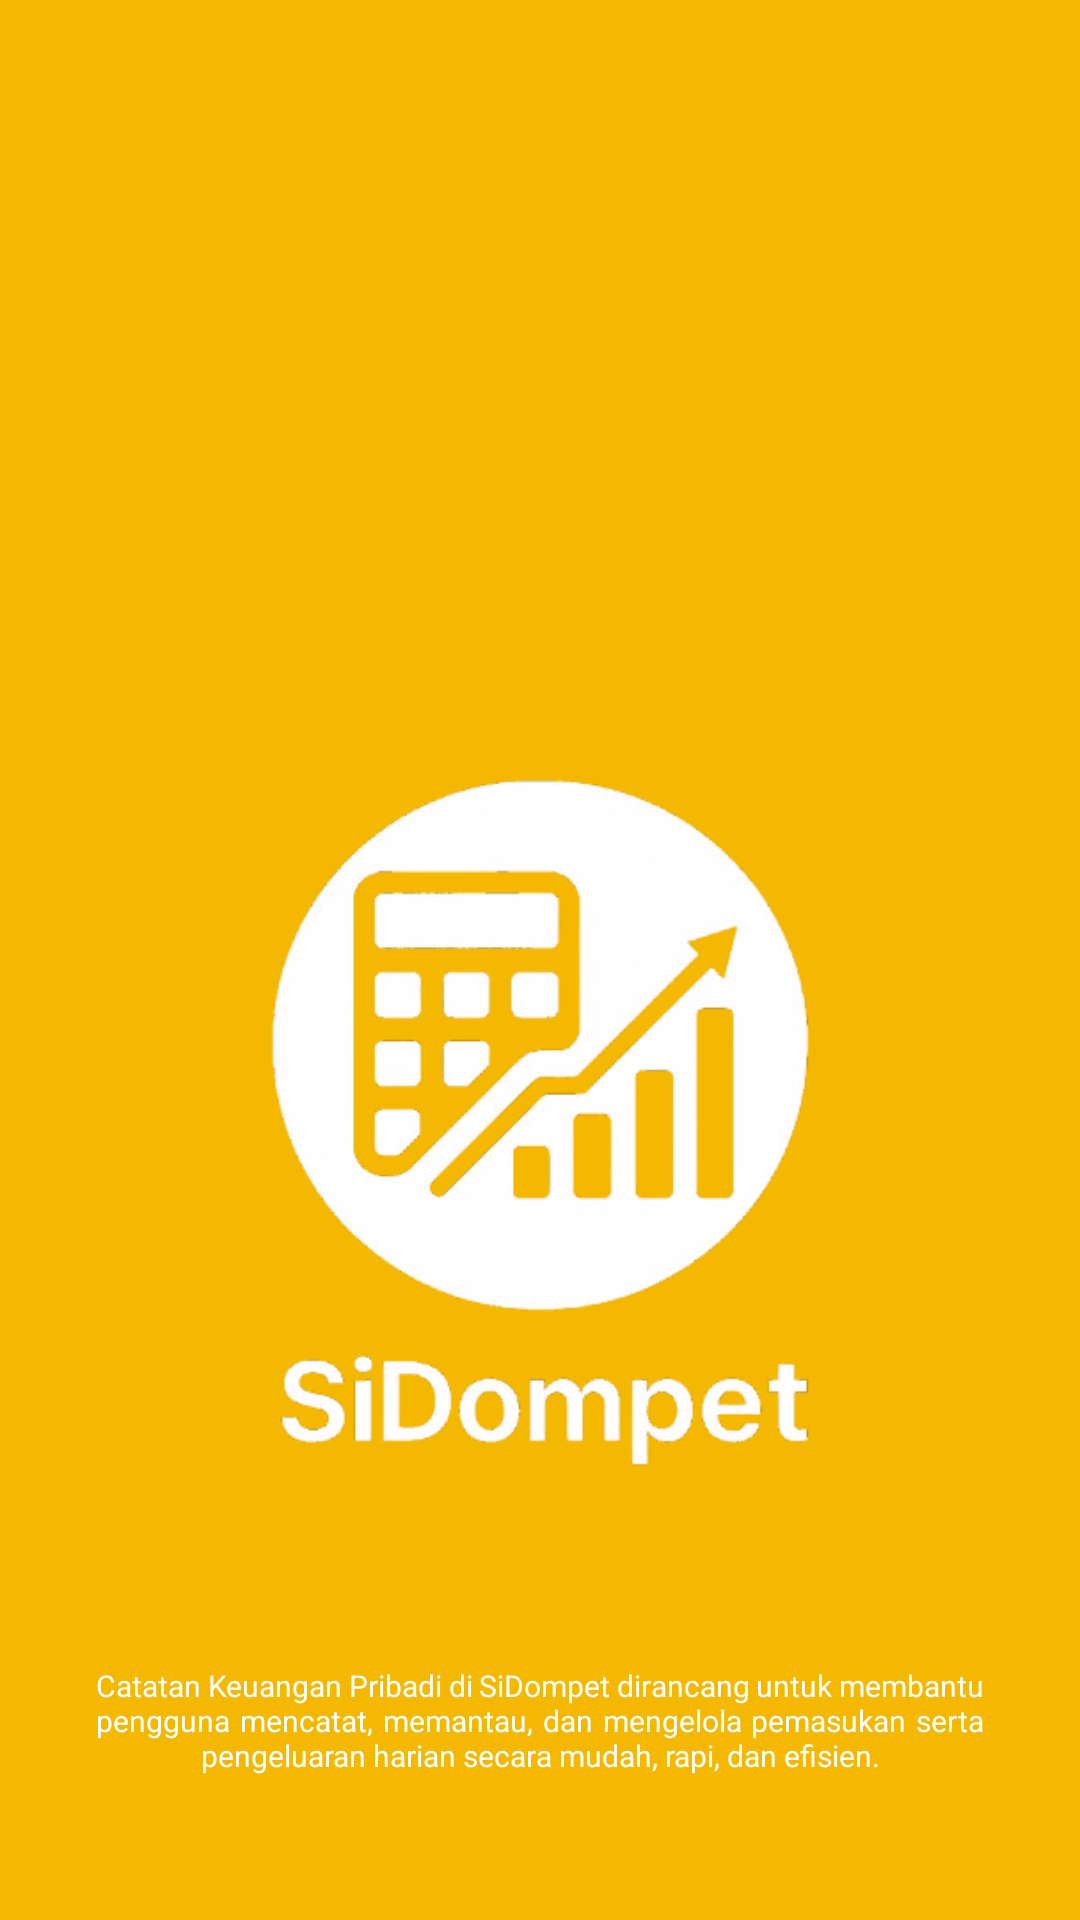

The Android layout XML behind this screen, and the referenced resources:
<!-- AndroidManifest.xml: application theme AppTheme -->
<!-- res/layout/activity_splash.xml -->
<?xml version="1.0" encoding="utf-8"?>
<androidx.constraintlayout.widget.ConstraintLayout xmlns:android="http://schemas.android.com/apk/res/android"
    xmlns:app="http://schemas.android.com/apk/res-auto"
    xmlns:tools="http://schemas.android.com/tools"
    android:layout_width="match_parent"
    android:layout_height="match_parent"
    android:background="@color/yellow"
    android:padding="32dp">

    <ImageView
        android:id="@+id/imgLogo"
        android:layout_width="match_parent"
        android:layout_height="wrap_content"
        android:layout_marginBottom="24dp"
        android:src="@drawable/icon"
        android:layout_marginTop="90dp"
        app:layout_constraintEnd_toEndOf="parent"
        app:layout_constraintStart_toStartOf="parent"
        app:layout_constraintTop_toTopOf="parent" />

    <Button
        android:id="@+id/btnMasuk"
        android:layout_width="0dp"
        android:layout_height="wrap_content"
        android:layout_marginTop="8dp"
        android:backgroundTint="#FFF"
        android:text="Buat Catatan"
        android:textColor="#F5B800"
        app:layout_constraintEnd_toEndOf="parent"
        app:layout_constraintStart_toStartOf="parent"
        app:layout_constraintTop_toBottomOf="@+id/imgLogo" />

    <TextView
        android:id="@+id/textView4"
        android:layout_width="0dp"
        android:layout_height="wrap_content"
        android:layout_marginBottom="16dp"
        android:justificationMode="inter_word"
        android:text="Catatan Keuangan Pribadi di SiDompet dirancang untuk membantu pengguna mencatat, memantau, dan mengelola pemasukan serta pengeluaran harian secara mudah, rapi, dan efisien."
        android:textAlignment="center"
        android:textColor="#FFF"
        android:textSize="10sp"

        app:layout_constraintBottom_toBottomOf="parent"
        app:layout_constraintEnd_toEndOf="parent"
        app:layout_constraintStart_toStartOf="parent" />

</androidx.constraintlayout.widget.ConstraintLayout>
<!-- resources referenced by this layout -->
<resources>
  <color name="yellow">#F5B800</color>
  <!-- drawable icon: png bitmap (drawable, 78301 bytes) -->
  <style name="AppTheme" parent="Theme.MaterialComponents.DayNight.NoActionBar">
          <item name="android:statusBarColor">@color/yellow</item>
      </style>
</resources>
